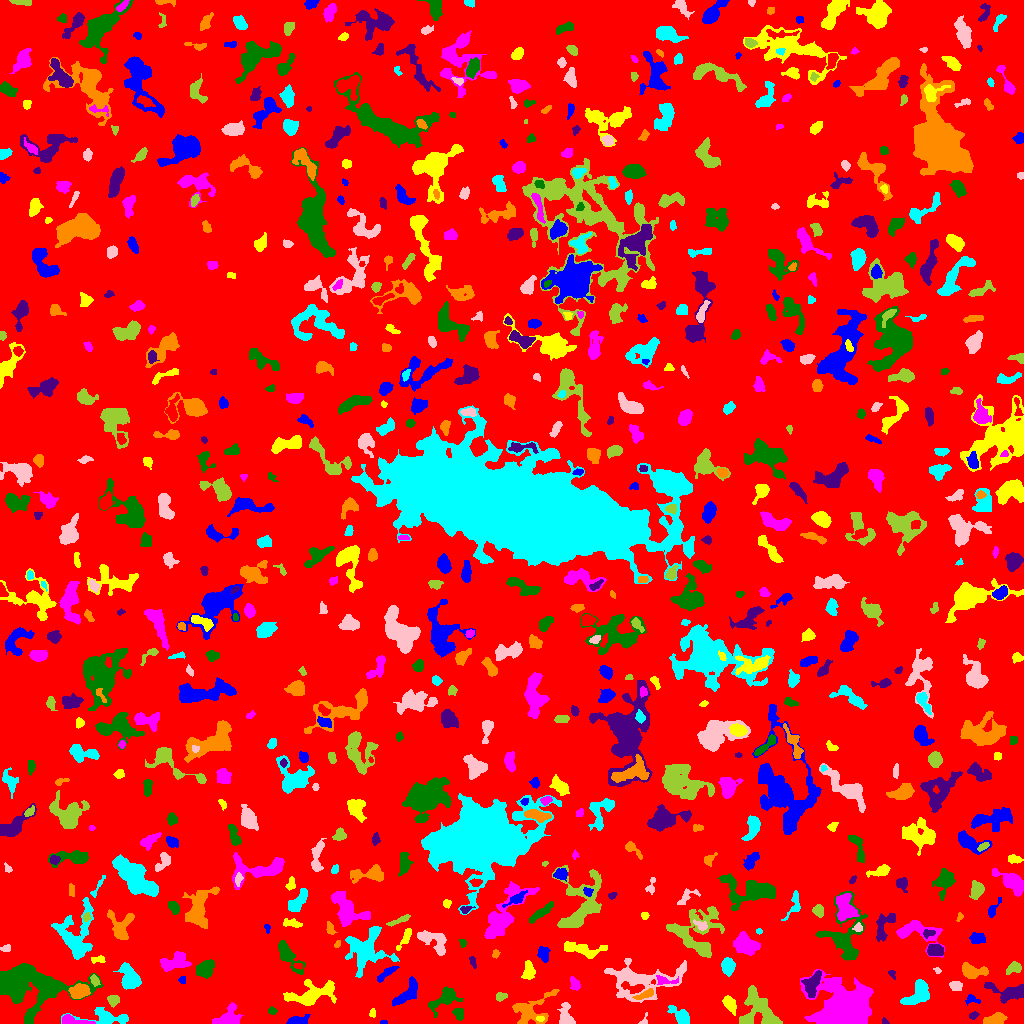

The file beside this chart, header and first rows:
ID, X, Y, A, B, theta, total_flux, mu_max, mu_median, mu_mean, R_fwhm, R_e, R10, R90, x_start, x_end, y_start, y_end, area, greylevel
0, 510.5, 510.2, 300.7, 295.6, -1.115, 1037898, 9.0, 1.0, 1.281, 54.24, 223.4, 85.77, 374.8, 0, 1023, 0, 1023, 810183, 1.281
1, 383.5, 0.875, 1.658, 0.927, 0.0, 32.0, 3.0, 1.0, 1.067, 1.596, 1.382, 0.5642, 2.394, 380, 387, 0, 3, 30, 5.067
2, 539.9, 4.883, 2.03, 1.379, -0.03966, 111.0, 4.0, 2.0, 2.467, 3.478, 2.185, 0.7979, 3.338, 536, 544, 2, 7, 45, 10.47
3, 72.65, 2.834, 8.563, 1.997, -0.1353, 470.0, 6.0, 2.0, 2.527, 5.171, 4.146, 1.596, 6.555, 62, 95, 0, 9, 186, 7.527
4, 458.4, 10.75, 2.881, 2.275, -1.09, 158.0, 3.0, 1.0, 1.362, 3.827, 3.141, 1.262, 5.046, 452, 463, 3, 15, 116, 5.362
5, 885.2, 1.351, 1.356, 1.147, -0.5761, 37.0, 3.0, 1.0, 0.9737, 1.954, 1.493, 0.5642, 2.394, 882, 889, 0, 6, 38, 4.974
6, 994.7, 3.762, 5.121, 2.319, 0.2374, 639.0, 8.0, 3.0, 3.028, 5.412, 4.107, 1.596, 6.383, 983, 1007, 0, 11, 211, 7.028
7, 106.9, 6.185, 14.07, 3.613, -0.0759, 882.0, 5.0, 2.0, 2.178, 6.408, 6.257, 2.459, 9.982, 61, 128, 0, 16, 405, 5.178
8, 644.2, 1.34, 2.385, 1.729, 0.8146, 103.0, 6.0, 1.0, 1.907, 2.523, 1.693, 0.5642, 2.706, 638, 647, 0, 11, 54, 5.907
9, 759.4, 12.81, 11.32, 7.966, -0.9096, 2231, 8.0, 3.0, 2.963, 8.974, 8.368, 3.241, 13.36, 739, 782, 0, 38, 753, 5.963
10, 907.1, 2.513, 2.629, 1.501, 0.1651, 78.0, 2.0, 1.0, 1.147, 4.146, 2.459, 0.9772, 3.827, 900, 911, 0, 6, 68, 5.147
11, 298, 2.607, 4.869, 2.109, 0.03012, 605.0, 10.0, 3.0, 3.667, 4.107, 3.613, 1.382, 6.077, 286, 310, 0, 9, 165, 6.667
12, 372.6, 10.13, 2.108, 1.588, 1.536, 79.0, 3.0, 1.0, 1.463, 2.706, 2.185, 0.7979, 3.568, 369, 375, 6, 15, 54, 5.463
13, 227.4, 5.367, 6.676, 4.261, 0.4505, 1241, 9.0, 3.0, 3.716, 6.024, 5.528, 2.185, 8.777, 212, 243, 0, 21, 334, 6.716
14, 271.8, 12.64, 1.907, 1.527, -0.3173, 97.0, 4.0, 1.5, 1.565, 3.141, 2.185, 0.7979, 3.432, 268, 277, 9, 17, 62, 5.565
15, 973.2, 7.438, 2.009, 1.385, 0.4315, 48.0, 2.0, 1.0, 0.75, 3.478, 2.034, 0.7979, 3.241, 969, 979, 4, 12, 64, 4.75
16, 531, 12.19, 10.39, 6.865, 0.4785, 1648, 13.0, 2.0, 2.943, 3.656, 6.604, 2.185, 11.41, 512, 559, 0, 34, 560, 5.943
17, 681.6, 6.739, 5.574, 2.842, -0.6947, 888.0, 10.0, 2.0, 3.595, 5.046, 4.26, 1.596, 7.334, 667, 689, 0, 18, 247, 6.595
18, 566.8, 5.848, 6.104, 3.436, -1.308, 775.0, 10.0, 3.0, 3.229, 4.222, 4.222, 1.493, 7.203, 557, 575, 0, 21, 240, 6.229
19, 112.7, 23.46, 2.574, 2.302, -0.09623, 294.0, 7.0, 2.0, 2.471, 3.29, 2.985, 1.128, 4.787, 107, 119, 16, 28, 119, 6.471
20, 177.1, 10.73, 11.22, 4.668, 0.8216, 1101, 5.0, 3.0, 2.672, 8.387, 6.408, 2.646, 9.821, 159, 192, 0, 28, 412, 5.672
21, 971.4, 24.24, 3.408, 2.079, -0.1449, 218.0, 5.0, 2.0, 2.247, 3.29, 2.877, 1.128, 4.82, 965, 980, 18, 29, 97, 5.247
22, 730.1, 19.11, 4.347, 2.552, -1.031, 470.0, 5.0, 2.0, 2.568, 4.687, 3.989, 1.693, 6.531, 722, 736, 8, 28, 183, 6.568
23, 842.4, 14.06, 10.59, 9.799, -0.1879, 28605, 51.0, 6.0, 12.71, 12.01, 10.69, 4.297, 19.07, 800, 873, 0, 54, 2251, 15.71
24, 444.5, 25.04, 8.382, 3.861, 0.6575, 1190, 9.0, 3.0, 3.208, 5.078, 5.528, 2.111, 9.184, 428, 463, 6, 37, 371, 6.208
25, 1010, 30.86, 9.109, 3.953, -0.08079, 1261, 10.0, 2.0, 3.114, 5.698, 5.698, 2.034, 9.474, 984, 1023, 20, 41, 405, 6.114
26, 645.4, 29.03, 4.754, 1.45, 0.4774, 149.0, 4.0, 1.0, 1.112, 3.949, 3.241, 1.128, 4.951, 632, 653, 24, 35, 134, 8.112
27, 918.2, 30.52, 8.168, 4.383, 0.7775, 1429, 9.0, 3.0, 3.411, 6.308, 6.206, 2.326, 9.772, 900, 929, 19, 44, 419, 6.411
28, 639.7, 43.11, 20.41, 9.387, 0.06525, 2982, 7.0, 2.0, 2.493, 8.956, 10.54, 3.909, 16.75, 604, 686, 21, 65, 1196, 5.493
29, 500.2, 26.74, 2.674, 1.739, 0.1381, 160.0, 4.0, 2.0, 1.818, 3.989, 2.706, 0.9772, 4.26, 496, 507, 22, 31, 88, 5.818
30, 485.8, 34.66, 2.39, 1.504, -1.05, 107.0, 4.0, 2.0, 2.058, 3.523, 2.394, 0.7979, 3.568, 482, 489, 31, 39, 52, 5.058
31, 407.1, 29.72, 8.263, 3.158, 0.8028, 719.0, 5.0, 2.0, 2.109, 6.604, 5.382, 2.111, 8.253, 392, 417, 17, 47, 341, 6.109
32, 311.2, 28.96, 13.1, 5.078, 0.2363, 1910, 9.0, 2.0, 2.872, 6.05, 7.356, 2.646, 12.3, 283, 336, 18, 44, 665, 5.872
33, 574.6, 39.53, 3.365, 2.163, -1.194, 335.0, 6.0, 3.0, 2.839, 4.514, 3.432, 1.382, 5.293, 570, 580, 33, 47, 118, 5.839
34, 25.11, 39.5, 17.48, 10.17, -0.1543, 11181, 27.0, 4.0, 5.473, 8.137, 10.63, 3.785, 20.47, 0, 103, 0, 60, 2043, 8.473
35, 813, 40.95, 6.56, 3.283, 1.169, 844.0, 8.0, 2.0, 2.795, 5.232, 5.015, 1.871, 8.311, 801, 821, 26, 53, 302, 8.795
36, 79.33, 32.32, 4.686, 3.292, 0.2405, 1310, 11.0, 5.0, 5.117, 5.89, 5.109, 2.034, 7.858, 68, 90, 25, 40, 256, 9.117
37, 129.9, 44.94, 6.449, 4.093, -1.118, 1506, 10.0, 3.0, 3.765, 6.308, 5.997, 2.185, 9.558, 113, 141, 34, 61, 400, 6.765
38, 955.1, 38.12, 2.786, 2.002, -0.02271, 193.0, 4.0, 2.0, 1.65, 4.442, 2.932, 1.128, 4.687, 949, 962, 33, 42, 117, 5.65
39, 94.57, 43.34, 2.878, 1.779, -1.167, 230.0, 6.0, 2.0, 2.674, 3.478, 2.764, 0.9772, 4.442, 90, 100, 37, 49, 86, 7.674
40, 274.9, 47.68, 2.596, 1.599, 0.6708, 95.0, 4.0, 1.0, 0.8636, 3.038, 2.459, 0.7979, 3.868, 265, 279, 41, 52, 110, 4.864
41, 182.0, 43.5, 1.826, 1.654, 0.0, 66.0, 3.0, 1.0, 1.269, 2.394, 2.111, 0.7979, 3.432, 178, 185, 40, 47, 52, 6.269
42, 528.7, 52.31, 4.552, 2.756, 1.521, 469.0, 6.0, 2.0, 2.468, 4.853, 4.297, 1.596, 6.77, 521, 535, 44, 63, 190, 5.468
43, 664.7, 42.61, 6.083, 2.152, -0.1346, 254.0, 4.0, 2.0, 1.924, 5.046, 3.613, 1.382, 5.754, 656, 678, 39, 48, 132, 6.924
44, 204.9, 54.72, 4.943, 3.544, 0.8624, 749.0, 6.0, 3.0, 2.744, 6.652, 5.171, 2.111, 8.117, 196, 214, 45, 64, 273, 5.744
45, 891.6, 50.3, 1.784, 1.473, -1.147, 40.0, 2.0, 1.0, 0.7547, 3.192, 1.871, 0.5642, 2.932, 888, 895, 44, 53, 53, 4.755
46, 970.4, 51.71, 5.265, 3.027, -0.2385, 727.0, 7.0, 2.0, 2.516, 5.441, 4.478, 1.784, 7.024, 962, 988, 45, 61, 289, 6.516
47, 727.5, 57.43, 3.589, 2.684, 1.552, 777.0, 10.0, 3.0, 3.754, 5.202, 3.949, 1.596, 6.206, 721, 735, 47, 66, 207, 7.754
48, 937.4, 52.95, 2.001, 1.457, -0.6809, 100.0, 4.0, 2.0, 2.439, 3.432, 2.111, 0.7979, 3.241, 933, 941, 50, 56, 41, 6.439
49, 1014, 56.26, 3.111, 2.209, 0.3188, 234.0, 6.0, 1.0, 1.57, 3.192, 3.038, 1.128, 5.14, 1006, 1021, 49, 62, 149, 5.57
50, 298, 57.81, 2.24, 1.37, -0.1099, 100.0, 4.0, 2.0, 1.887, 3.241, 2.185, 0.7979, 3.338, 293, 302, 54, 60, 53, 7.887
51, 385.9, 49.87, 6.165, 1.697, 0.6259, 427.0, 6.0, 3.0, 2.755, 5.232, 3.949, 1.493, 6.05, 377, 399, 41, 57, 155, 6.755
52, 97.74, 63.93, 3.842, 1.692, 0.08706, 185.0, 4.0, 2.0, 2.079, 4.37, 2.985, 1.128, 4.652, 91, 105, 60, 68, 89, 5.079
53, 172.7, 60.54, 7.773, 3.906, 0.2589, 864.0, 6.0, 2.0, 2.341, 5.781, 5.863, 2.185, 9.458, 160, 191, 52, 72, 369, 5.341
54, 287.7, 68.18, 9.364, 3.168, -0.9182, 1199, 8.0, 3.0, 3.276, 6.794, 5.642, 2.257, 9.167, 278, 305, 49, 83, 366, 6.276
55, 472.6, 62.34, 2.831, 1.383, -1.202, 94.0, 4.0, 1.0, 1.382, 2.985, 2.459, 0.7979, 3.909, 469, 476, 55, 67, 68, 5.382
56, 495.2, 69.53, 1.841, 1.399, 1.039, 57.0, 3.0, 1.0, 1.0, 2.257, 1.954, 0.5642, 3.141, 492, 500, 65, 74, 57, 5.0
57, 81.29, 73.46, 3.655, 1.228, 0.6254, 112.0, 4.0, 2.0, 1.697, 3.432, 2.585, 0.9772, 3.989, 76, 87, 69, 78, 66, 9.697
58, 5.812, 74.84, 2.008, 1.66, 0.3852, 80.0, 3.0, 1.0, 1.176, 2.706, 2.185, 0.7979, 3.568, 0, 10, 72, 79, 68, 5.176
59, 703.6, 72.12, 2.025, 1.697, -0.156, 105.0, 4.0, 2.0, 1.694, 3.29, 2.394, 0.7979, 3.785, 699, 708, 69, 76, 62, 7.694
... 712 more rows
